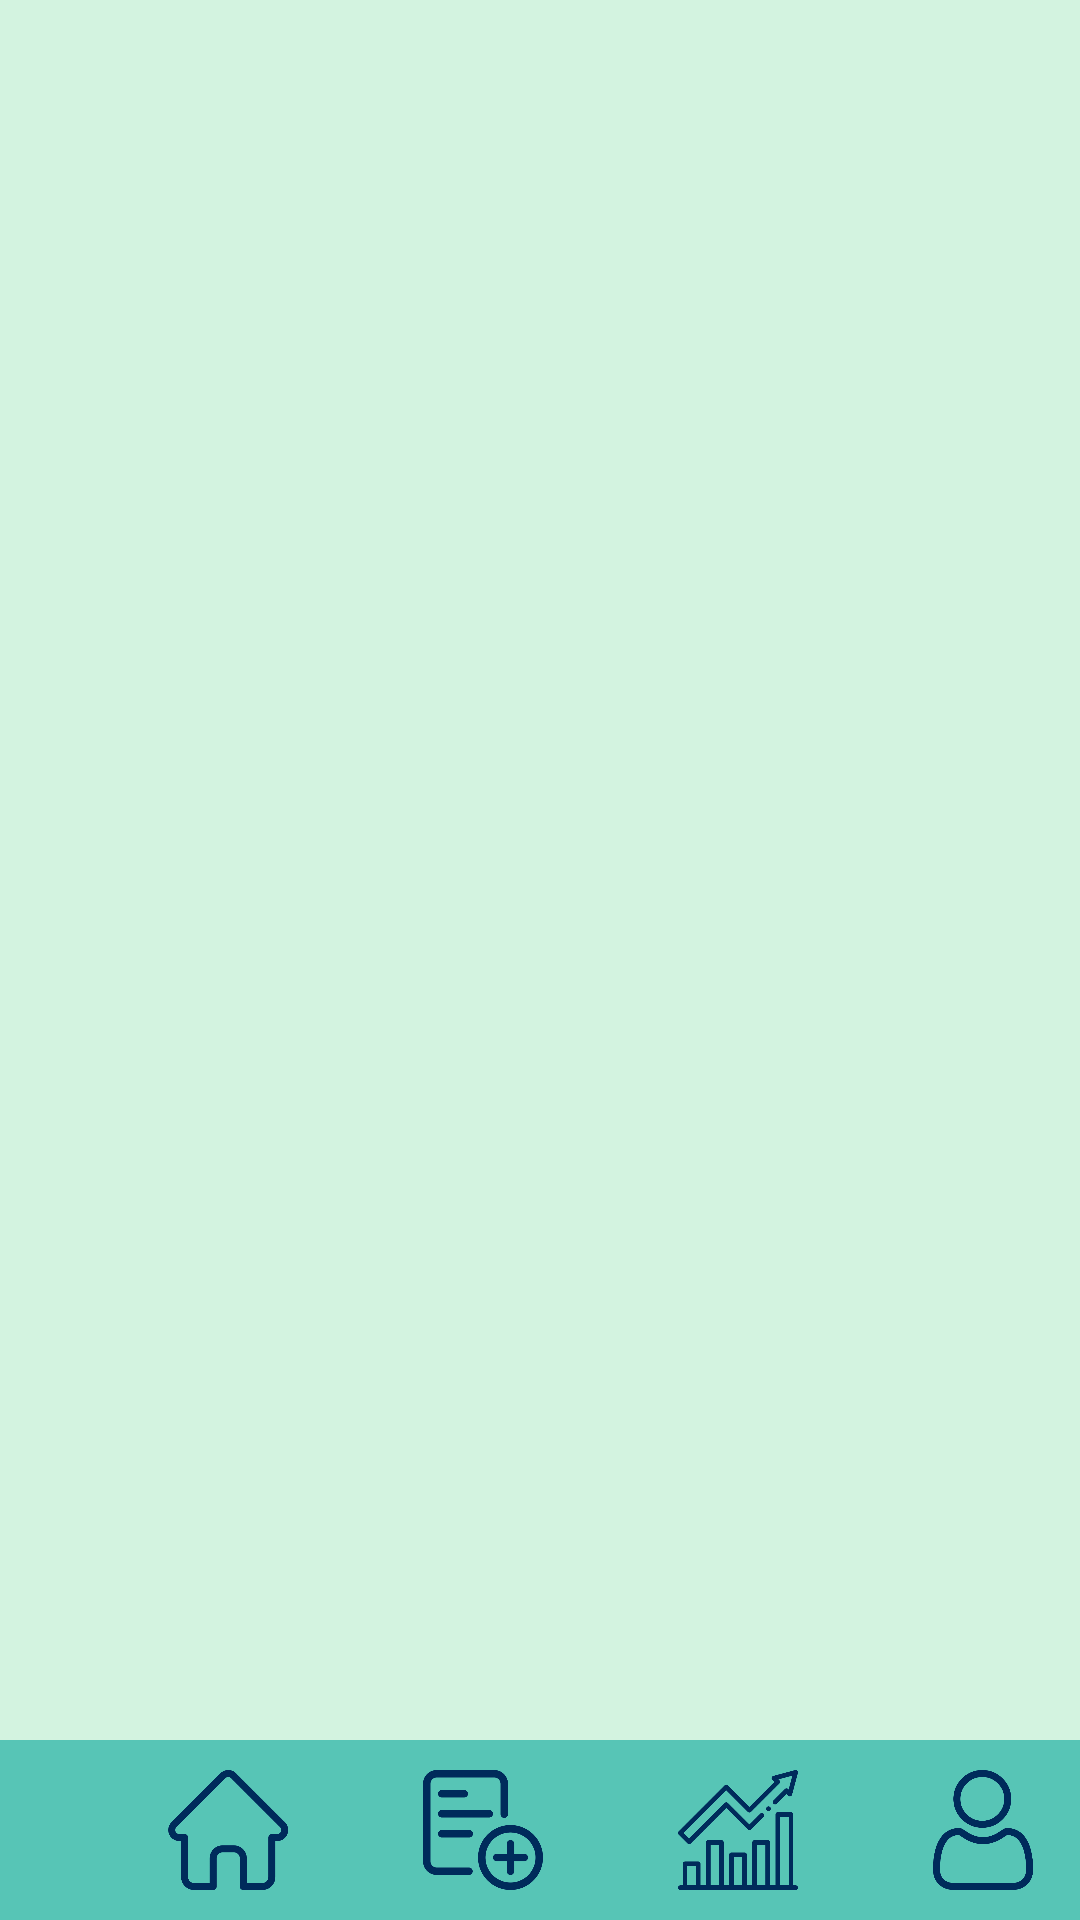

Here is an Android app screen rendered from its layout file. Give the layout XML and the strings, colors and styles it references.
<!-- AndroidManifest.xml: application theme Theme.AppCompat.DayNight.NoActionBar -->
<!-- res/layout/activity_teacher_dash.xml -->
<?xml version="1.0" encoding="utf-8"?>
<RelativeLayout xmlns:android="http://schemas.android.com/apk/res/android"
    xmlns:app="http://schemas.android.com/apk/res-auto"
    xmlns:tools="http://schemas.android.com/tools"
    android:layout_width="match_parent"
    android:layout_height="match_parent"
    tools:context=".teacher_dash"
    android:background="#D3F3E0">

    <FrameLayout
        android:id="@+id/frag1"
        android:layout_width="match_parent"
        android:layout_height="match_parent" />













    <View
        android:layout_width="match_parent"
        android:layout_height="60dp"
        android:id="@+id/menu"
        android:layout_alignParentBottom="true"
        android:background="#57C5B6" />

    <TableLayout
        android:layout_width="wrap_content"
        android:layout_height="wrap_content"
        android:stretchColumns="*" />
        <TableRow
        android:layout_width="match_parent"
        android:layout_height="wrap_content"
        android:layout_alignBottom="@+id/menu"
        android:paddingHorizontal="11dp">

        <ImageButton
            android:layout_width="40dp"
            android:layout_height="40dp"
            android:id="@+id/bt1"
            android:layout_alignParentBottom="true"
            android:layout_marginLeft="45dp"
            android:background="@drawable/home"
            android:tooltipText="Home" >
        </ImageButton>

        <ImageButton
            android:layout_width="40dp"
            android:layout_height="40dp"
            android:id="@+id/bt2"
            android:layout_alignParentBottom="true"
            android:layout_marginLeft="45dp"
            android:layout_marginBottom="10dp"
            android:background="@drawable/add"
            android:tooltipText="Add" />

        <ImageButton
            android:layout_width="40dp"
            android:layout_height="40dp"
            android:id="@+id/bt3"
            android:layout_alignParentBottom="true"
            android:layout_marginLeft="45dp"
            android:background="@drawable/progress"
            android:tooltipText="Results" >
        </ImageButton>

        <ImageButton
            android:layout_width="40dp"
            android:layout_height="40dp"
            android:id="@+id/bt4"
            android:layout_alignParentBottom="true"
            android:layout_marginLeft="45dp"
            android:layout_marginBottom="10dp"
            android:background="@drawable/user"
            android:tooltipText="Profile" />

    </TableRow>
</RelativeLayout>
<!-- resources referenced by this layout -->
<resources>
  <!-- drawable add: png bitmap (drawable, 34523 bytes) -->
  <!-- drawable home: png bitmap (drawable, 19990 bytes) -->
  <!-- drawable progress: png bitmap (drawable, 12461 bytes) -->
  <!-- drawable user: png bitmap (drawable, 38853 bytes) -->
</resources>
